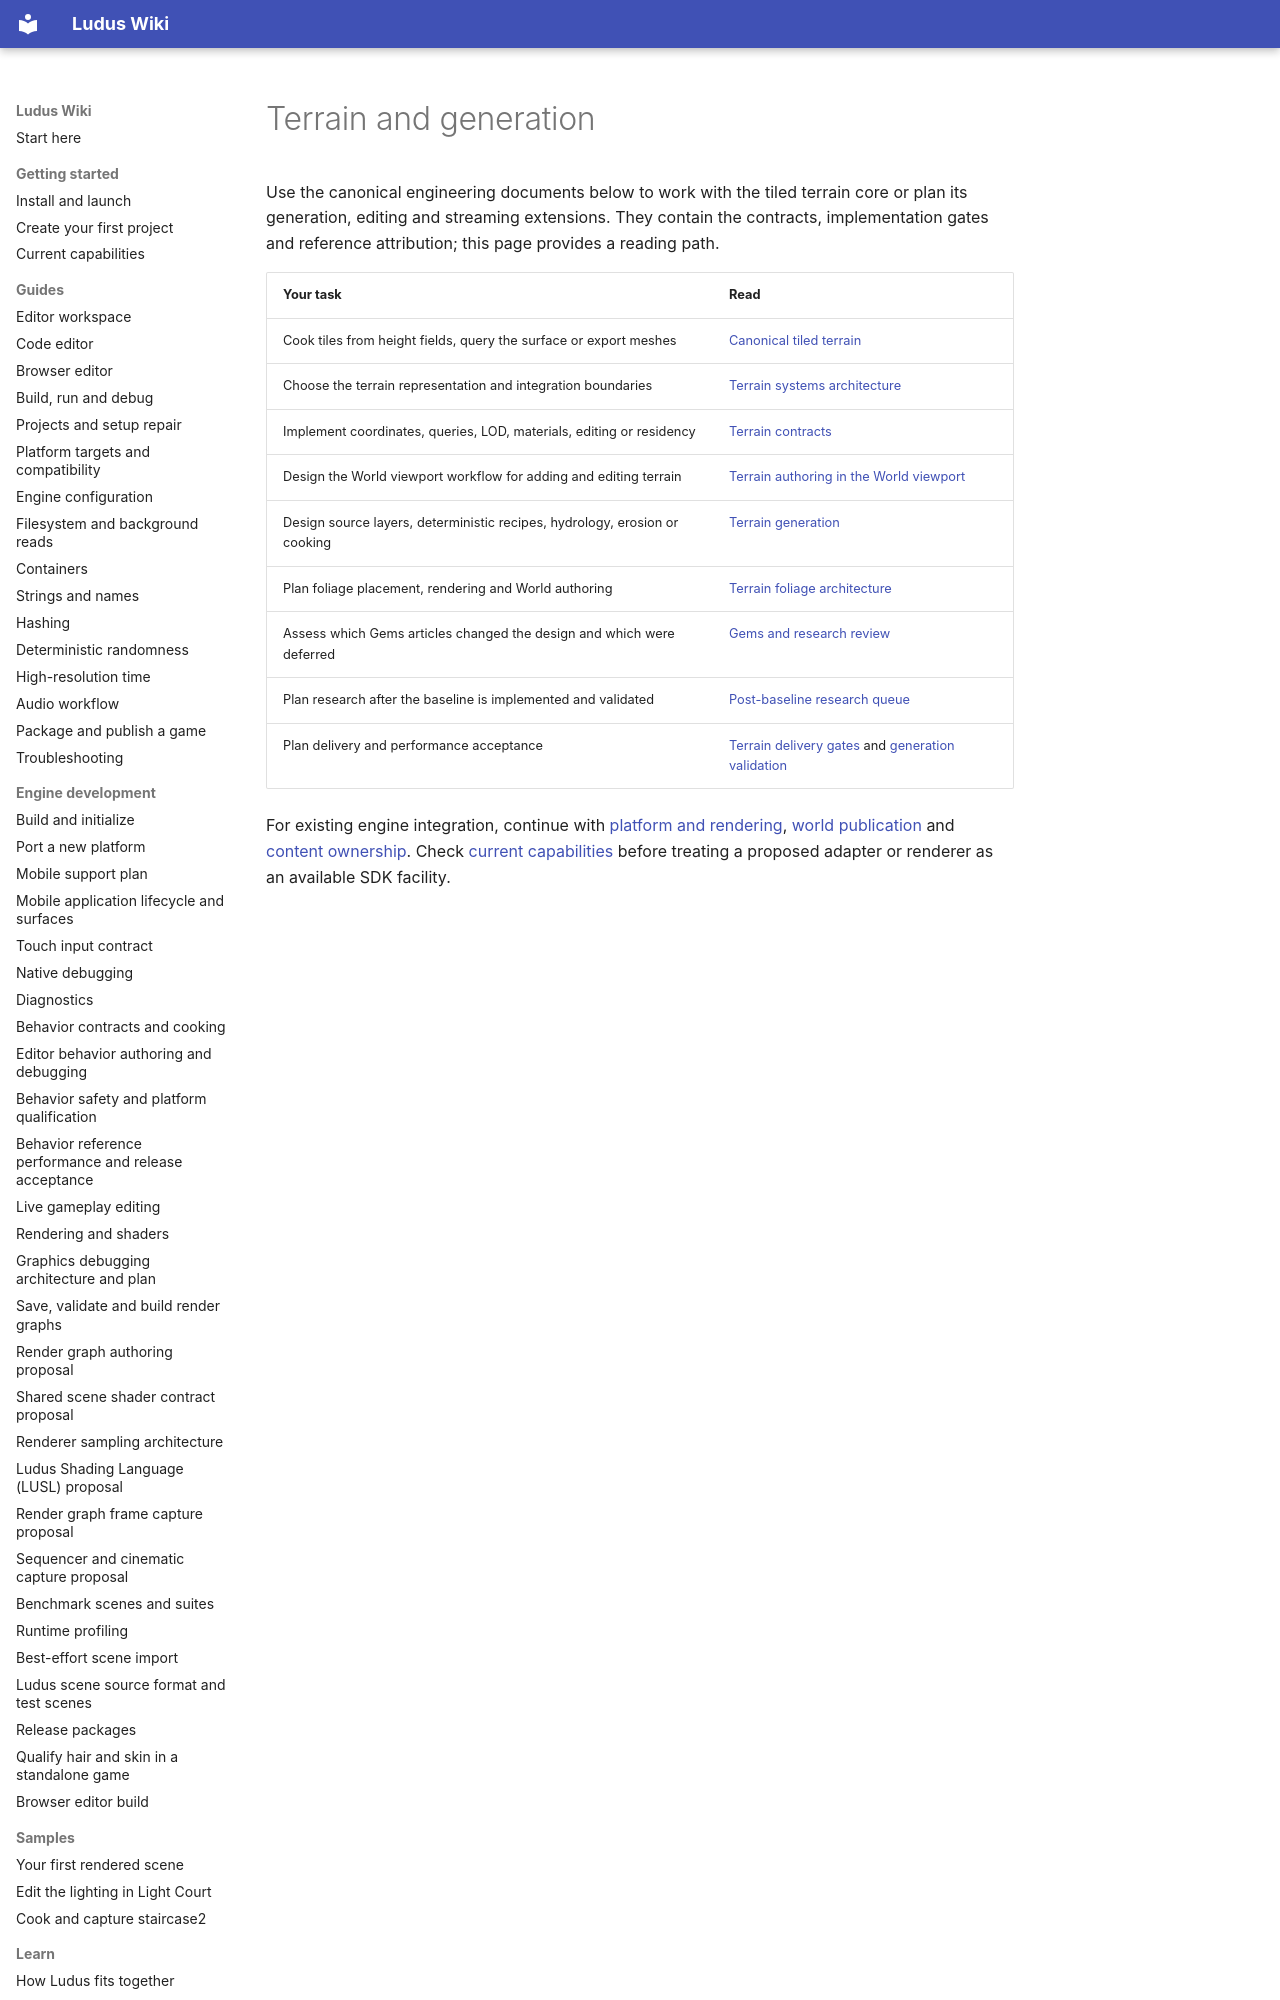

repository: The-Ludus-Project/Ludus · page: wiki/architecture/terrain/index.html · generator: mkdocs

---
description: Understand the tiled terrain core, generation, editing and planned streaming boundaries.
---

# Terrain and generation

Use the canonical engineering documents below to work with the tiled terrain
core or plan its generation, editing and streaming extensions. They
contain the contracts, implementation gates and reference attribution; this page
provides a reading path.
